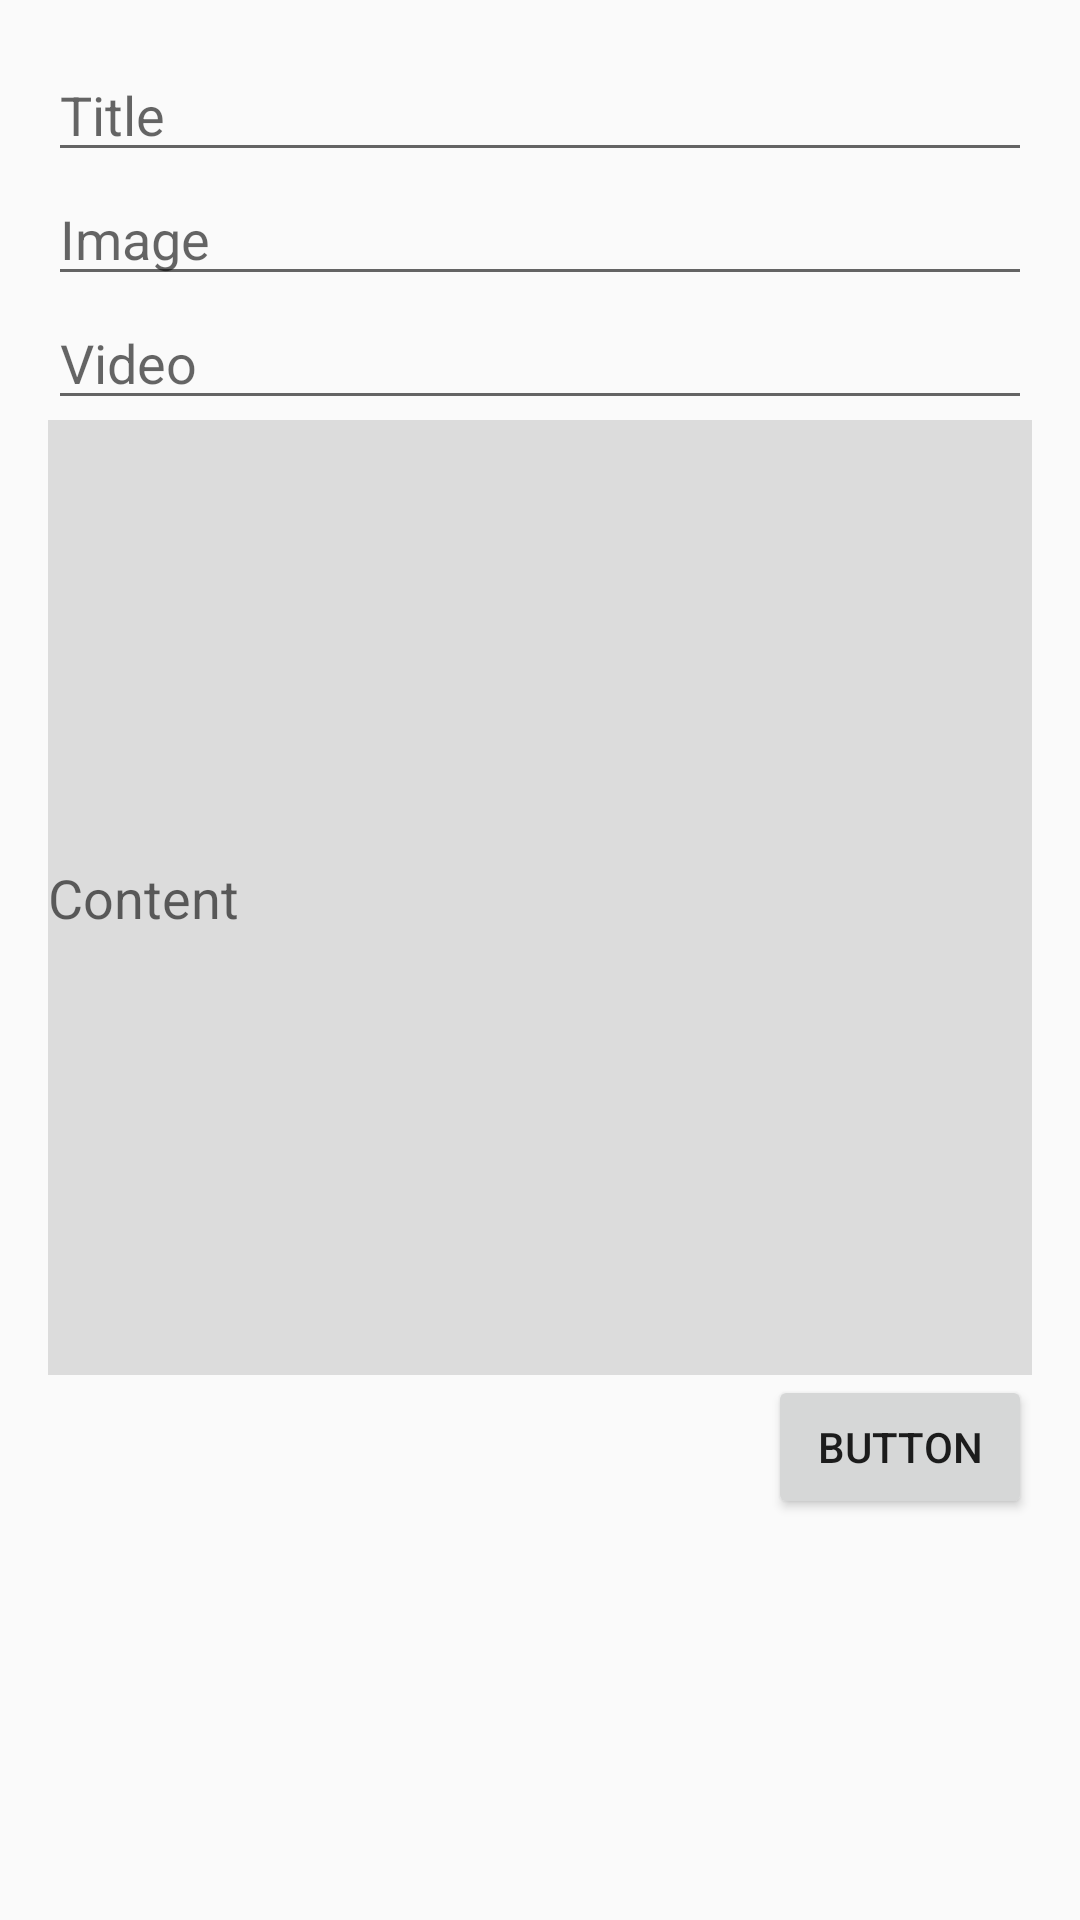

Reconstruct the res/layout file that produces this screen, plus the resources it refers to.
<!-- AndroidManifest.xml: application theme AppTheme -->
<!-- res/layout/fragment_admin_add_news.xml -->
<?xml version="1.0" encoding="utf-8"?>
<android.support.constraint.ConstraintLayout
    xmlns:android="http://schemas.android.com/apk/res/android"
    xmlns:app="http://schemas.android.com/apk/res-auto"
    android:layout_width="match_parent"
    android:layout_height="match_parent">

    <LinearLayout
        android:layout_width="match_parent"
        android:layout_height="match_parent"
        android:layout_marginStart="16dp"
        android:layout_marginTop="16dp"
        android:layout_marginEnd="16dp"
        android:layout_marginBottom="16dp"
        android:orientation="vertical"
        app:layout_constraintBottom_toBottomOf="parent"
        app:layout_constraintEnd_toEndOf="parent"
        app:layout_constraintStart_toStartOf="parent"
        app:layout_constraintTop_toTopOf="parent">

        <EditText
            android:id="@+id/etNewsTitle"
            android:layout_width="match_parent"
            android:layout_height="wrap_content"
            android:ems="10"
            android:hint="Title"
            android:inputType="textPersonName" />

        <EditText
            android:id="@+id/etNewsImage"
            android:layout_width="match_parent"
            android:layout_height="wrap_content"
            android:ems="10"
            android:hint="Image"
            android:inputType="textPersonName"
            android:focusable="false"/>

        <EditText
            android:id="@+id/etNewsVideo"
            android:layout_width="match_parent"
            android:layout_height="wrap_content"
            android:ems="10"
            android:hint="Video"
            android:inputType="textPersonName"
            android:focusable="false"/>

        <EditText
            android:id="@+id/etNewsContent"
            android:layout_width="match_parent"
            android:layout_height="wrap_content"
            android:background="#dcdcdc"
            android:ems="10"
            android:hint="Content"
            android:inputType="textMultiLine"
            android:lines="15"
            android:maxLines="15" />

        <Button
            android:id="@+id/btnAddNews"
            android:layout_width="wrap_content"
            android:layout_height="wrap_content"
            android:layout_gravity="right"
            android:text="Button" />

    </LinearLayout>
</android.support.constraint.ConstraintLayout>
<!-- resources referenced by this layout -->
<resources>
  <style name="AppTheme" parent="Base.Theme.AppCompat.Light.DarkActionBar">
          
          <item name="colorPrimary">@color/colorBg</item>
          <item name="colorPrimaryDark">@color/colorBg</item>
          <item name="colorAccent">@color/colorAccent</item>
      </style>
  <color name="colorBg">#c80900</color>
  <color name="colorAccent">#D81B60</color>
</resources>
